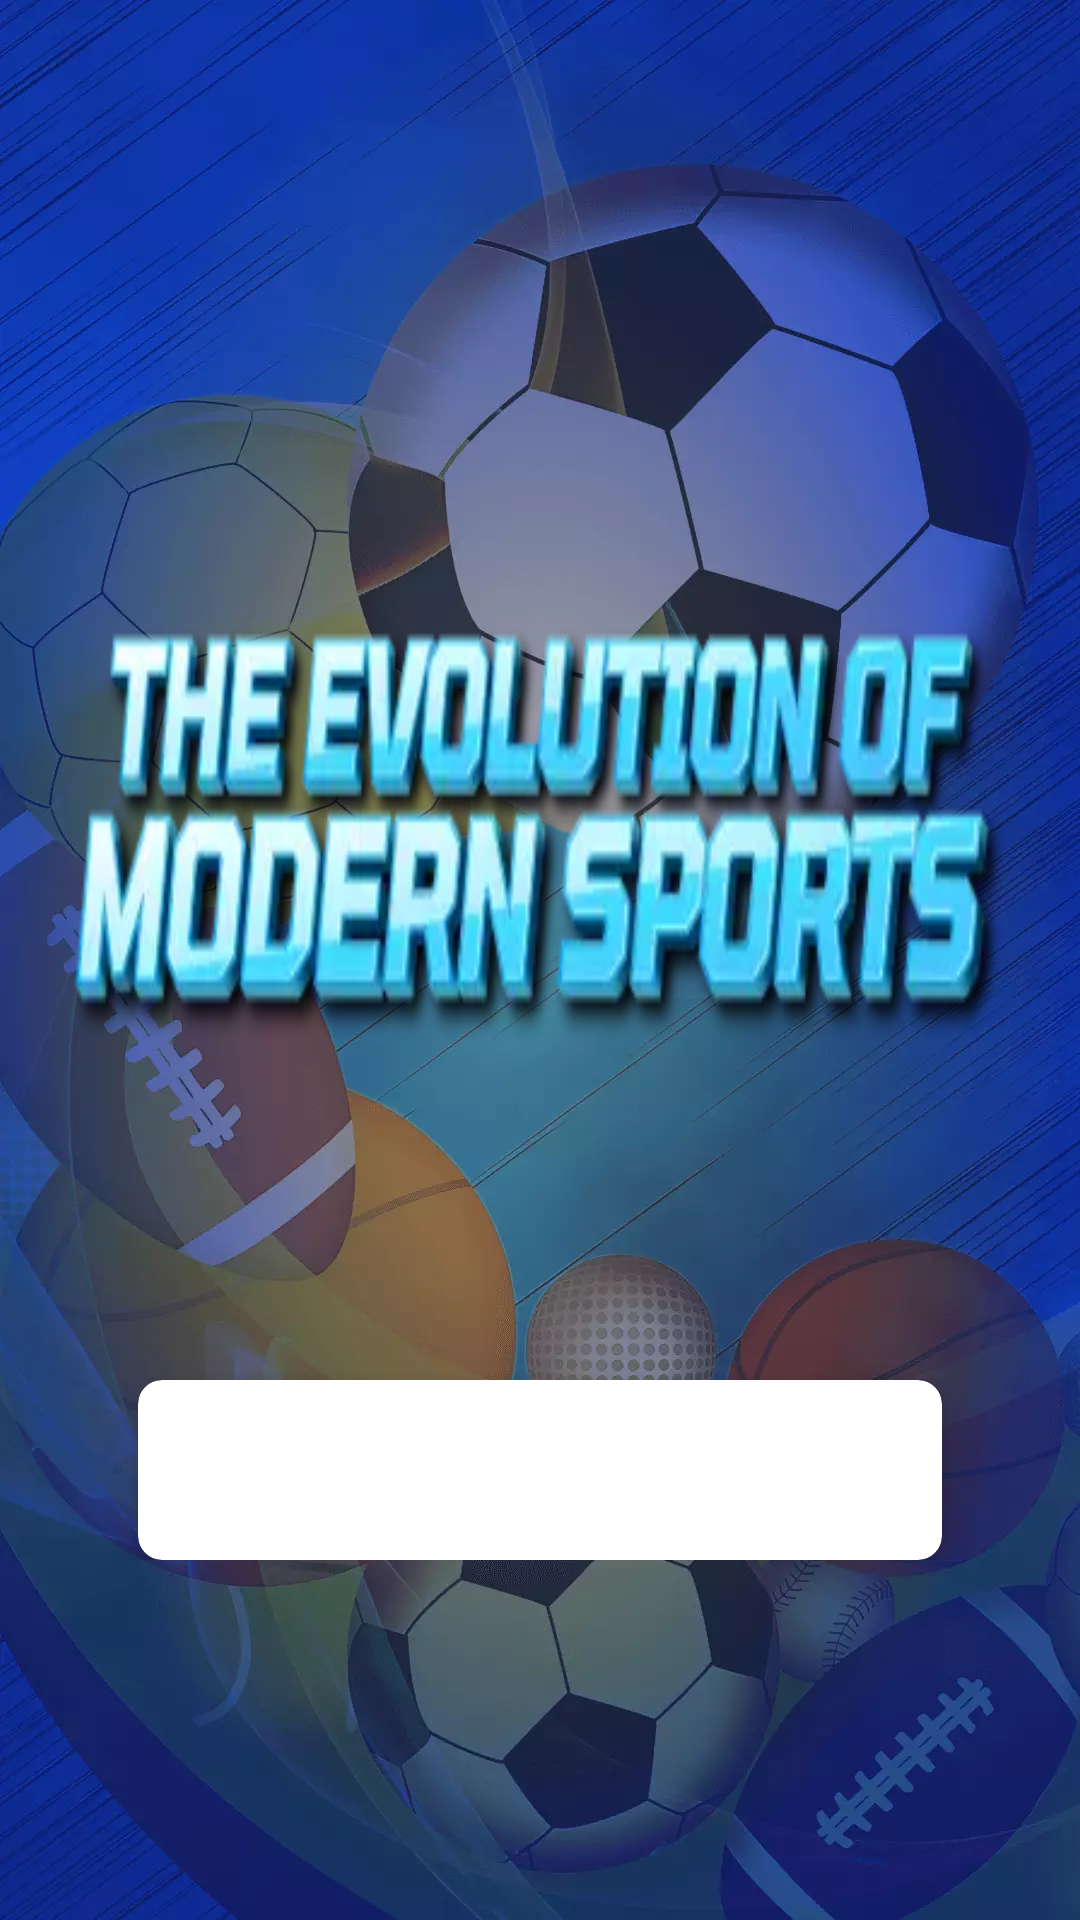

Reconstruct the res/layout file that produces this screen, plus the resources it refers to.
<!-- AndroidManifest.xml: application theme Theme.TheEvolutionOfModernSports -->
<!-- res/layout/fragment_first.xml -->
<?xml version="1.0" encoding="utf-8"?>
<androidx.constraintlayout.widget.ConstraintLayout xmlns:android="http://schemas.android.com/apk/res/android"
        xmlns:app="http://schemas.android.com/apk/res-auto"
        xmlns:tools="http://schemas.android.com/tools"
        android:layout_width="match_parent"
        android:layout_height="match_parent"
        android:background="@drawable/bg"
        tools:context=".FirstFragment">

        <ImageView
            android:id="@+id/top_curve"
            android:layout_width="match_parent"
            android:layout_height="300dp"
            android:layout_gravity="center_horizontal"
            android:layout_marginStart="-100dp"
            android:layout_marginLeft="-100dp"
            android:layout_marginEnd="-100dp"
            android:layout_marginRight="-100dp"
            android:src="@drawable/top_shape"
            app:layout_constraintBottom_toTopOf="parent"
            app:layout_constraintEnd_toEndOf="parent"
            app:layout_constraintHorizontal_bias="0.0"
            app:layout_constraintStart_toStartOf="parent"
            app:layout_constraintTop_toTopOf="parent" />

        <androidx.core.widget.NestedScrollView
            android:layout_width="match_parent"
            android:layout_height="match_parent"
            android:layout_marginStart="0dp"
            android:layout_marginLeft="0dp"
            android:layout_marginTop="8dp"
            android:layout_marginEnd="0dp"
            android:layout_marginRight="0dp"
            android:layout_marginBottom="0dp"
            app:layout_constraintBottom_toBottomOf="parent"
            app:layout_constraintEnd_toEndOf="parent"
            app:layout_constraintStart_toStartOf="parent"
            app:layout_constraintTop_toTopOf="parent">

            <LinearLayout
                android:layout_width="match_parent"
                android:layout_height="match_parent"
                android:layout_gravity="center"
                android:layout_marginLeft="16dp"
                android:layout_marginRight="16dp"
                android:gravity="center"
                android:orientation="vertical">

                <ImageView
                    android:id="@+id/logo"
                    android:layout_width="match_parent"
                    android:layout_height="300dp"
                    android:layout_gravity="center_horizontal"
                    android:gravity="center"
                    android:padding="8dp"
                    android:scaleType="fitXY"
                    android:src="@drawable/navbar" />

                <androidx.cardview.widget.CardView
                    android:id="@+id/crdview"
                    android:layout_width="match_parent"
                    android:layout_height="match_parent"
                    android:layout_marginHorizontal="30dp"
                    android:layout_marginTop="32dp"
                    app:cardCornerRadius="8dp"
                    app:cardElevation="8dp">

                    <androidx.recyclerview.widget.RecyclerView
                        android:id="@+id/buttons_rview"
                        android:layout_width="match_parent"
                        android:layout_height="match_parent"
                        android:layout_margin="20dp"
                        android:padding="10dp" />

                </androidx.cardview.widget.CardView>
            </LinearLayout>
        </androidx.core.widget.NestedScrollView>

    </androidx.constraintlayout.widget.ConstraintLayout>
<!-- resources referenced by this layout -->
<resources>
  <!-- drawable bg: webp bitmap (drawable, 81240 bytes) -->
  <!-- drawable navbar: webp bitmap (drawable, 16884 bytes) -->
  <style name="Theme.TheEvolutionOfModernSports" parent="Base.Theme.TheEvolutionOfModernSports" />
  <style name="Base.Theme.TheEvolutionOfModernSports" parent="Theme.Material3.DayNight.NoActionBar">
          
          
          <item name="android:statusBarColor">#C3F7FF</item>
      </style>
</resources>
